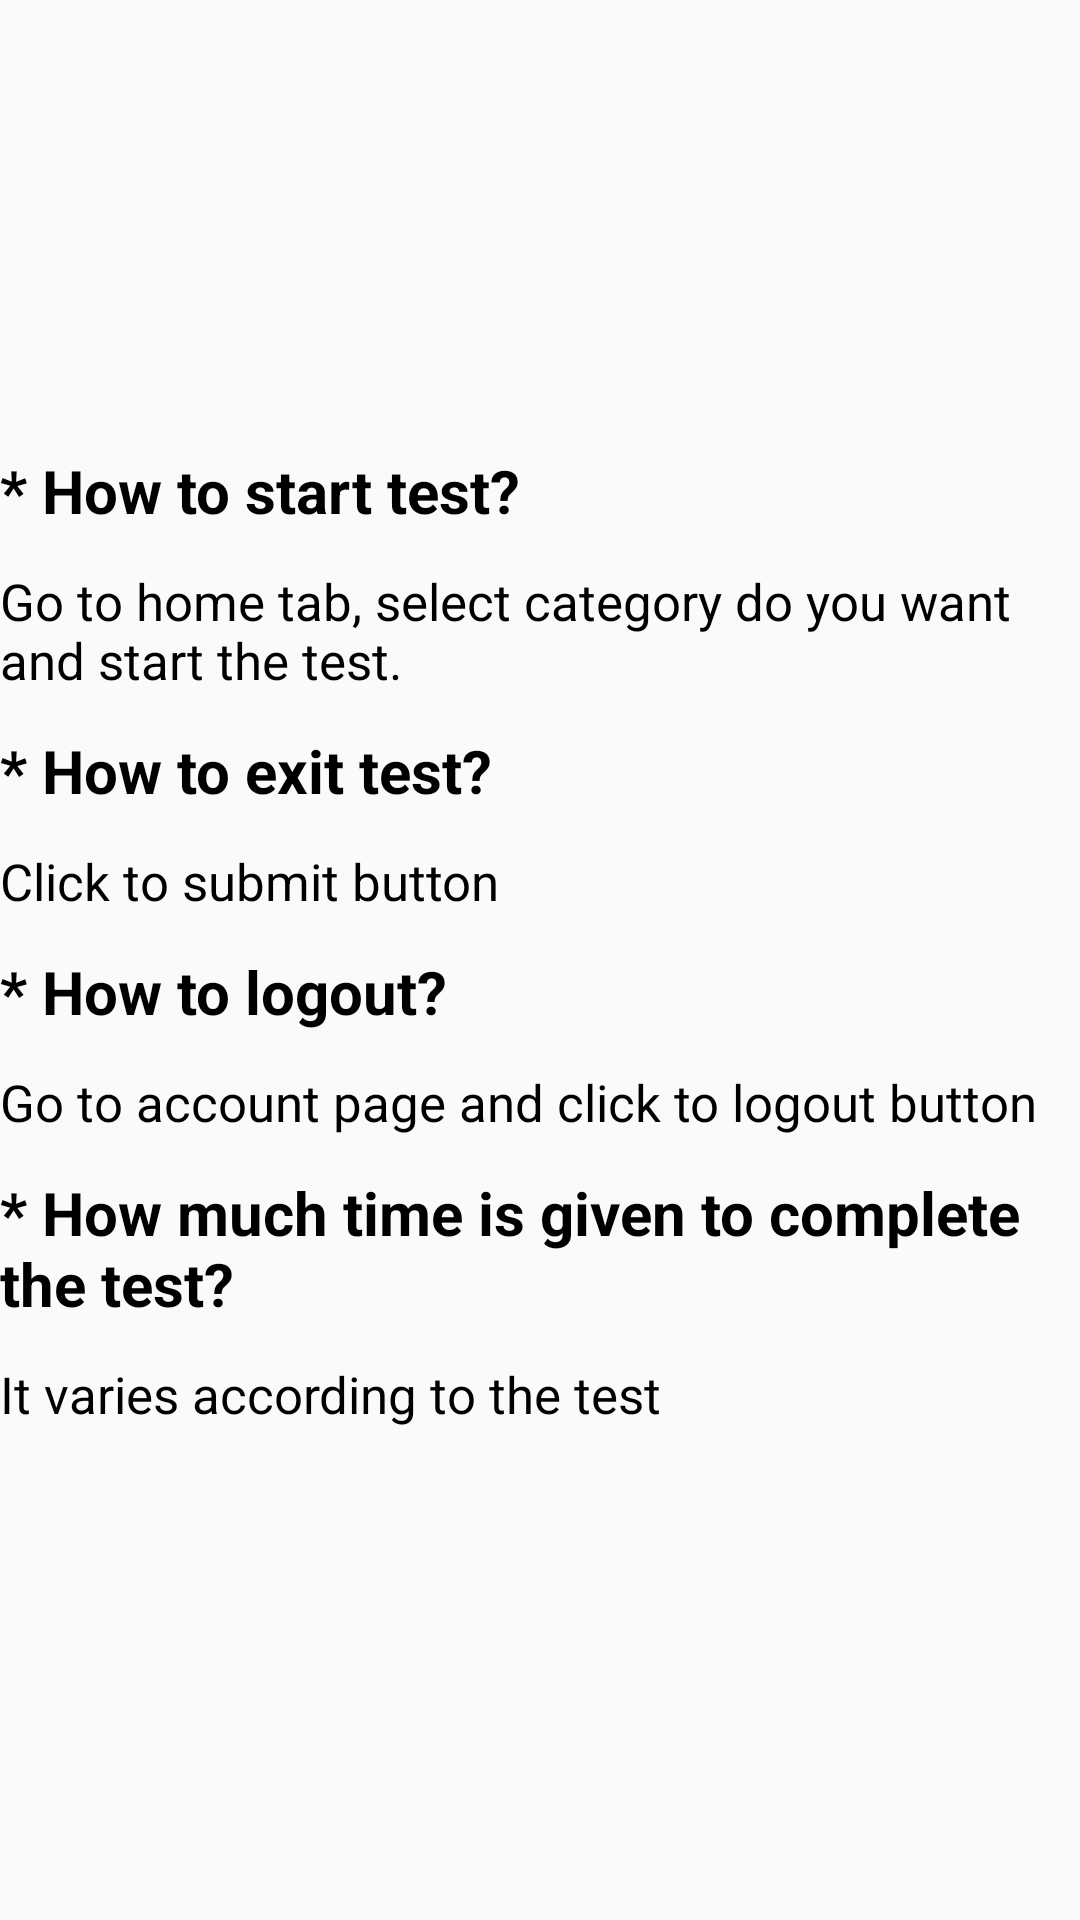

Android layout source for this screen:
<!-- AndroidManifest.xml: application theme Theme.QExamWorld -->
<!-- res/layout/fragment_help.xml -->
<?xml version="1.0" encoding="utf-8"?>
<androidx.constraintlayout.widget.ConstraintLayout xmlns:android="http://schemas.android.com/apk/res/android"
    xmlns:app="http://schemas.android.com/apk/res-auto"
    xmlns:tools="http://schemas.android.com/tools"
    android:layout_width="match_parent"
    android:layout_margin="15dp"
    android:paddingTop="150dp"
             android:layout_height="500dp">


    <TextView
        android:id="@+id/textView16"
        android:layout_width="wrap_content"
        android:layout_height="wrap_content"
        android:text="* How to start test?"
        android:textColor="@color/black"
        android:textSize="20sp"
        android:textStyle="bold"
        app:layout_constraintEnd_toEndOf="parent"
        app:layout_constraintHorizontal_bias="0.0"
        app:layout_constraintStart_toStartOf="parent"
        app:layout_constraintTop_toTopOf="parent" />

    <TextView
        android:id="@+id/textView17"
        android:layout_width="wrap_content"
        android:layout_height="wrap_content"
        android:layout_marginTop="12dp"
        android:textColor="@color/black"
        android:text="Go to home tab, select category do you want and start the test."
        android:textSize="17sp"
        app:layout_constraintEnd_toEndOf="parent"
        app:layout_constraintHorizontal_bias="0.0"
        app:layout_constraintStart_toStartOf="parent"
        app:layout_constraintTop_toBottomOf="@+id/textView16" />

    <TextView
        android:id="@+id/textView18"
        android:layout_width="wrap_content"
        android:layout_height="wrap_content"
        android:layout_marginTop="12dp"
        android:text="* How to exit test?"
        android:textColor="@color/black"
        android:textSize="20sp"
        android:textStyle="bold"
        app:layout_constraintEnd_toEndOf="parent"
        app:layout_constraintHorizontal_bias="0.0"
        app:layout_constraintStart_toStartOf="parent"
        app:layout_constraintTop_toBottomOf="@+id/textView17" />

    <TextView
        android:id="@+id/textView19"
        android:layout_width="wrap_content"
        android:layout_height="wrap_content"
        android:layout_marginTop="12dp"
        android:text="Click to submit button"
        android:textColor="@color/black"
        android:textSize="17sp"
        app:layout_constraintEnd_toEndOf="parent"
        app:layout_constraintHorizontal_bias="0.0"
        app:layout_constraintStart_toStartOf="parent"
        app:layout_constraintTop_toBottomOf="@+id/textView18" />

    <TextView
        android:id="@+id/textView20"
        android:layout_width="wrap_content"
        android:layout_height="wrap_content"
        android:layout_marginTop="12dp"
        android:text="* How to logout?"
        android:textColor="@color/black"
        android:textSize="20sp"
        android:textStyle="bold"
        app:layout_constraintEnd_toEndOf="parent"
        app:layout_constraintHorizontal_bias="0.0"
        app:layout_constraintStart_toStartOf="parent"
        app:layout_constraintTop_toBottomOf="@+id/textView19" />

    <TextView
        android:id="@+id/textView21"
        android:layout_width="wrap_content"
        android:layout_height="wrap_content"
        android:layout_marginTop="12dp"
        android:text="Go to account page and click to logout button"
        android:textColor="@color/black"
        android:textSize="17sp"
        app:layout_constraintEnd_toEndOf="parent"
        app:layout_constraintHorizontal_bias="0.0"
        app:layout_constraintStart_toStartOf="parent"
        app:layout_constraintTop_toBottomOf="@+id/textView20" />

    <TextView
        android:id="@+id/textView22"
        android:layout_width="wrap_content"
        android:layout_height="wrap_content"
        android:layout_marginTop="12dp"
        android:text="* How much time is given to complete the test?"
        android:textColor="@color/black"
        android:textSize="20sp"
        android:textStyle="bold"
        app:layout_constraintEnd_toEndOf="parent"
        app:layout_constraintHorizontal_bias="0.0"
        app:layout_constraintStart_toStartOf="parent"
        app:layout_constraintTop_toBottomOf="@+id/textView21" />

    <TextView
        android:id="@+id/textView23"
        android:layout_width="wrap_content"
        android:layout_height="wrap_content"
        android:layout_marginTop="12dp"
        android:text="It varies according to the test"
        android:textColor="@color/black"
        android:textSize="17sp"
        app:layout_constraintEnd_toEndOf="parent"
        app:layout_constraintHorizontal_bias="0.0"
        app:layout_constraintStart_toStartOf="parent"
        app:layout_constraintTop_toBottomOf="@+id/textView22" />
</androidx.constraintlayout.widget.ConstraintLayout>
<!-- resources referenced by this layout -->
<resources>
  <color name="black">#FF000000</color>
  <style name="Theme.QExamWorld" parent="Theme.AppCompat.Light.NoActionBar">
          
          <item name="colorPrimary">@color/purple_500</item>
          <item name="colorPrimaryDark">@color/purple_700</item>
          <item name="colorAccent">@color/teal_200</item>
          
      </style>
  <color name="purple_500">#FF6200EE</color>
  <color name="purple_700">#FF3700B3</color>
  <color name="teal_200">#FF03DAC5</color>
</resources>
